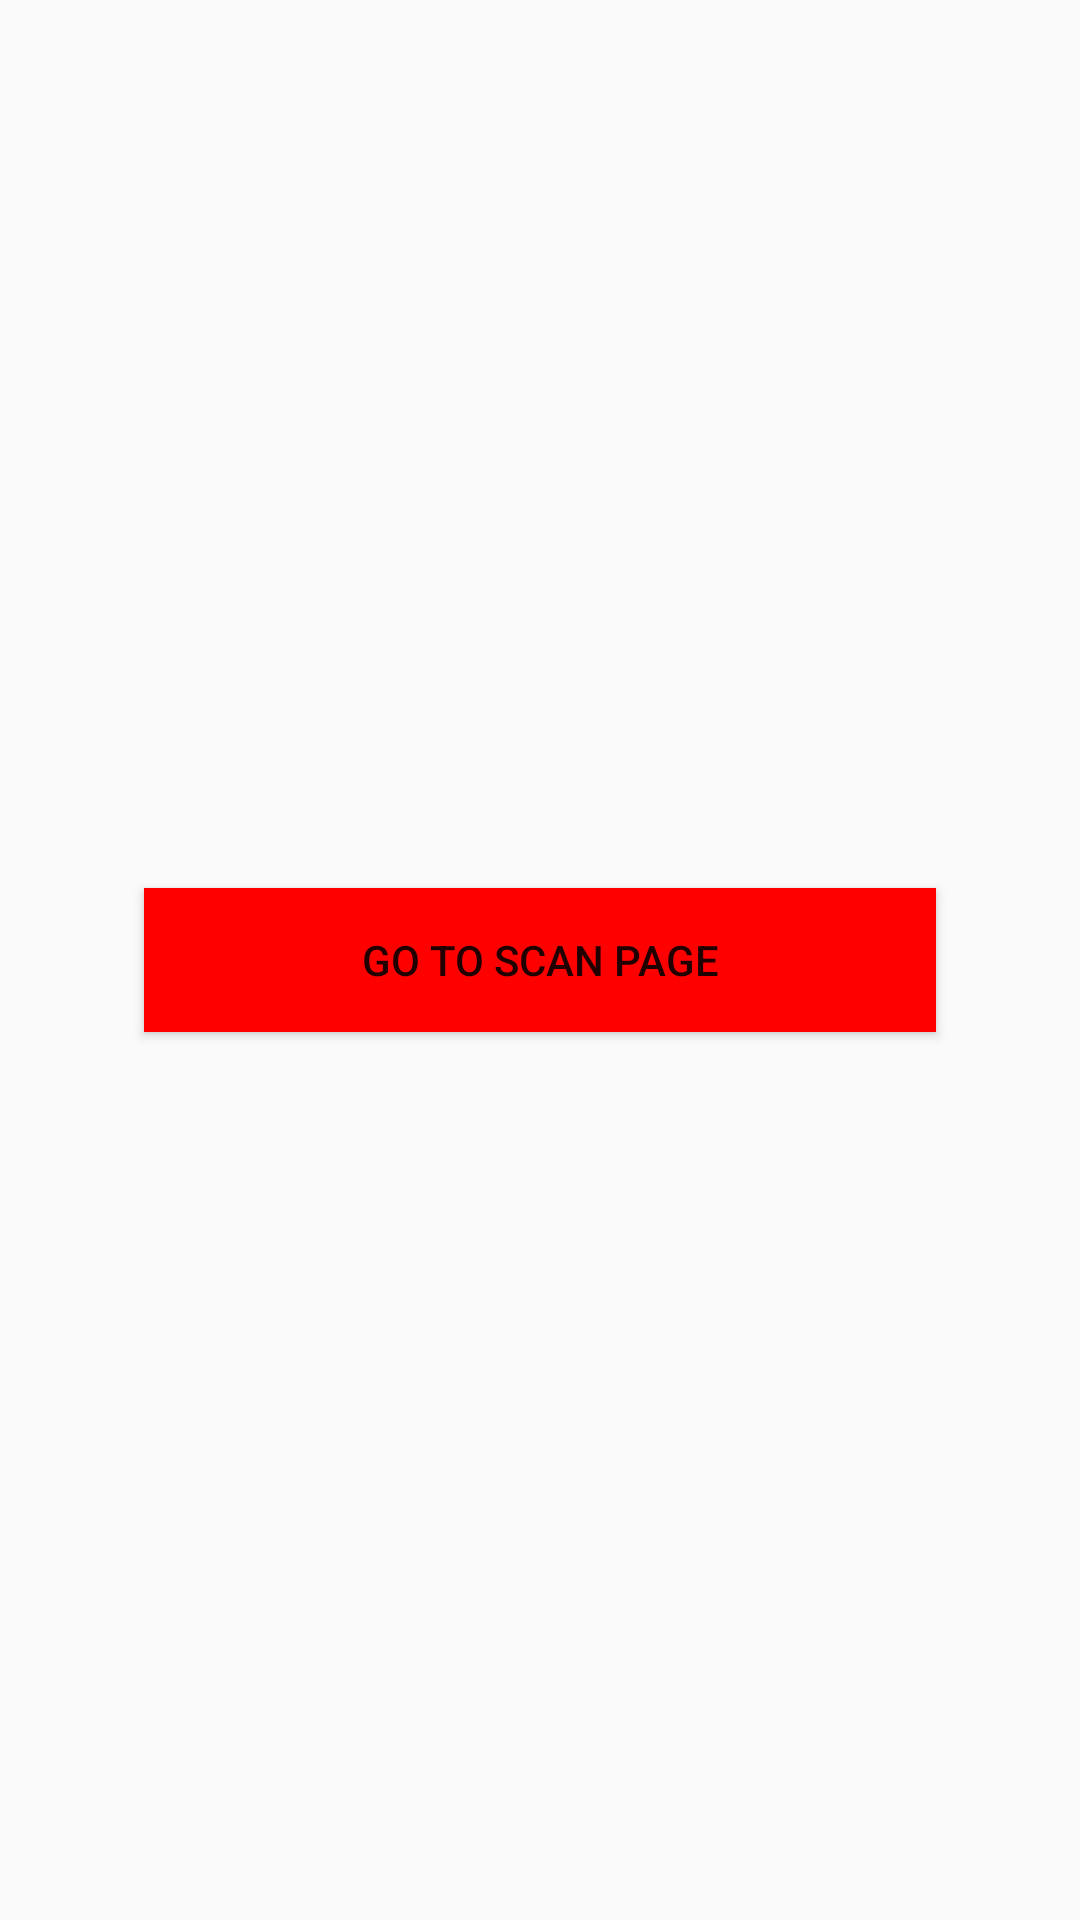

Layout XML and referenced resources for this Android screen:
<!-- AndroidManifest.xml: application theme AppTheme -->
<!-- res/layout/activity_main.xml -->
<?xml version="1.0" encoding="utf-8"?>
<FrameLayout
    xmlns:android="http://schemas.android.com/apk/res/android"
    xmlns:tools="http://schemas.android.com/tools"
    android:layout_width="match_parent"
    android:layout_height="match_parent"
    tools:context="com.github.maxcriser.qrscanner.MainActivity">

    <Button
        android:layout_width="match_parent"
        android:layout_height="48dp"
        android:layout_gravity="center"
        android:layout_margin="48dp"
        android:background="#ff0000"
        android:onClick="onScanClicked"
        android:text="Go to scan page"/>

</FrameLayout>
<!-- resources referenced by this layout -->
<resources>
  <style name="AppTheme" parent="Theme.AppCompat.DayNight.NoActionBar">
          <item name="colorPrimary">@color/colorPrimary</item>
          <item name="colorPrimaryDark">@color/colorTopLine</item>
          <item name="colorAccent">@color/colorAccent</item>
      </style>
  <color name="colorPrimary">#3F51B5</color>
  <color name="colorTopLine">#171D2B</color>
  <color name="colorAccent">#009688</color>
</resources>
